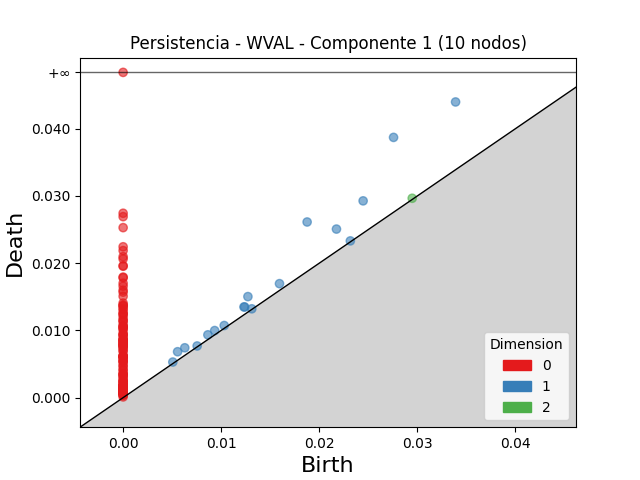

Values plotted in this chart, from the file beside it:
dimension, birth, death
2, 0.02947, 0.02965
1, 0.02757, 0.0387
1, 0.03389, 0.04397
1, 0.01876, 0.02612
1, 0.02447, 0.02926
1, 0.02175, 0.02507
1, 0.01272, 0.01503
1, 0.005553, 0.006828
1, 0.01232, 0.01349
1, 0.006285, 0.007413
1, 0.01239, 0.01348
1, 0.01594, 0.01695
1, 0.008639, 0.009338
1, 0.009332, 0.009976
1, 0.01031, 0.01072
1, 0.005066, 0.005292
1, 0.02316, 0.02331
1, 0.007546, 0.007683
1, 0.01312, 0.01321
0, 0.0, inf
0, 0.0, 0.02742
0, 0.0, 0.02691
0, 0.0, 0.02528
0, 0.0, 0.02243
0, 0.0, 0.02187
0, 0.0, 0.02096
0, 0.0, 0.02063
0, 0.0, 0.01961
0, 0.0, 0.01954
0, 0.0, 0.01793
0, 0.0, 0.01783
0, 0.0, 0.01701
0, 0.0, 0.01658
0, 0.0, 0.01597
0, 0.0, 0.01569
0, 0.0, 0.01507
0, 0.0, 0.01407
0, 0.0, 0.01376
0, 0.0, 0.01365
0, 0.0, 0.01364
0, 0.0, 0.01326
0, 0.0, 0.01304
0, 0.0, 0.01258
0, 0.0, 0.01247
0, 0.0, 0.01235
0, 0.0, 0.01197
0, 0.0, 0.01151
0, 0.0, 0.0115
0, 0.0, 0.01122
0, 0.0, 0.01076
0, 0.0, 0.01059
0, 0.0, 0.01055
0, 0.0, 0.01042
0, 0.0, 0.01026
0, 0.0, 0.0101
0, 0.0, 0.009583
0, 0.0, 0.009389
0, 0.0, 0.009289
0, 0.0, 0.009234
0, 0.0, 0.008771
... 88 more rows
